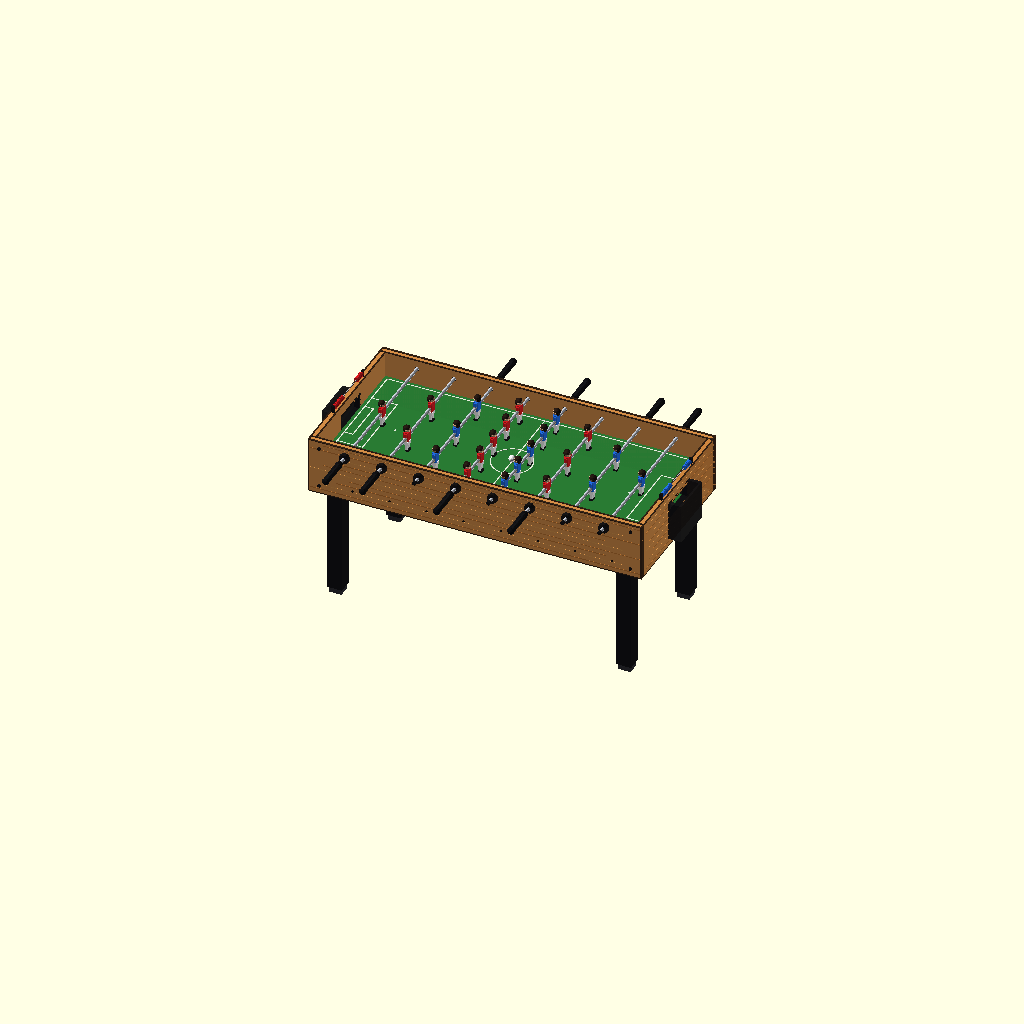
Cell 1: rendered with the file's own defaults.
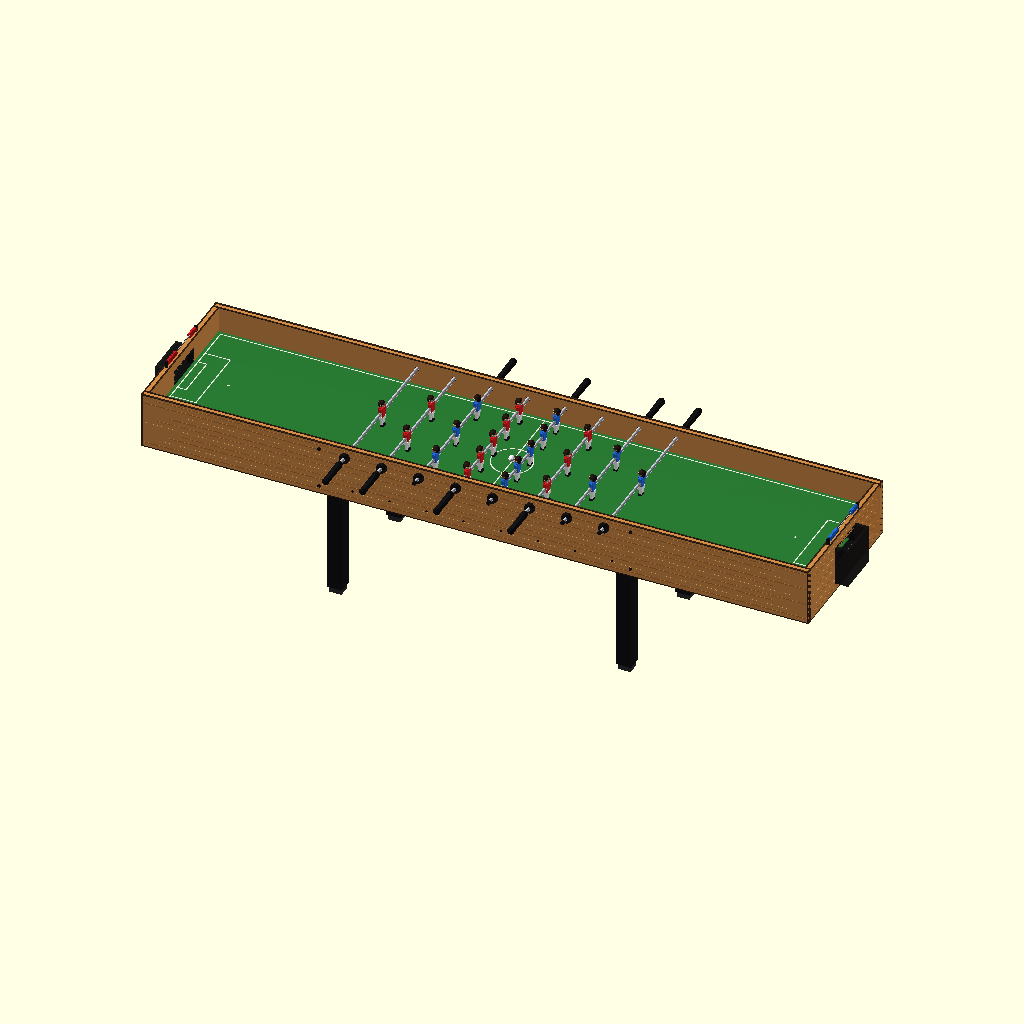
Cell 2: the same model with HX = 180.
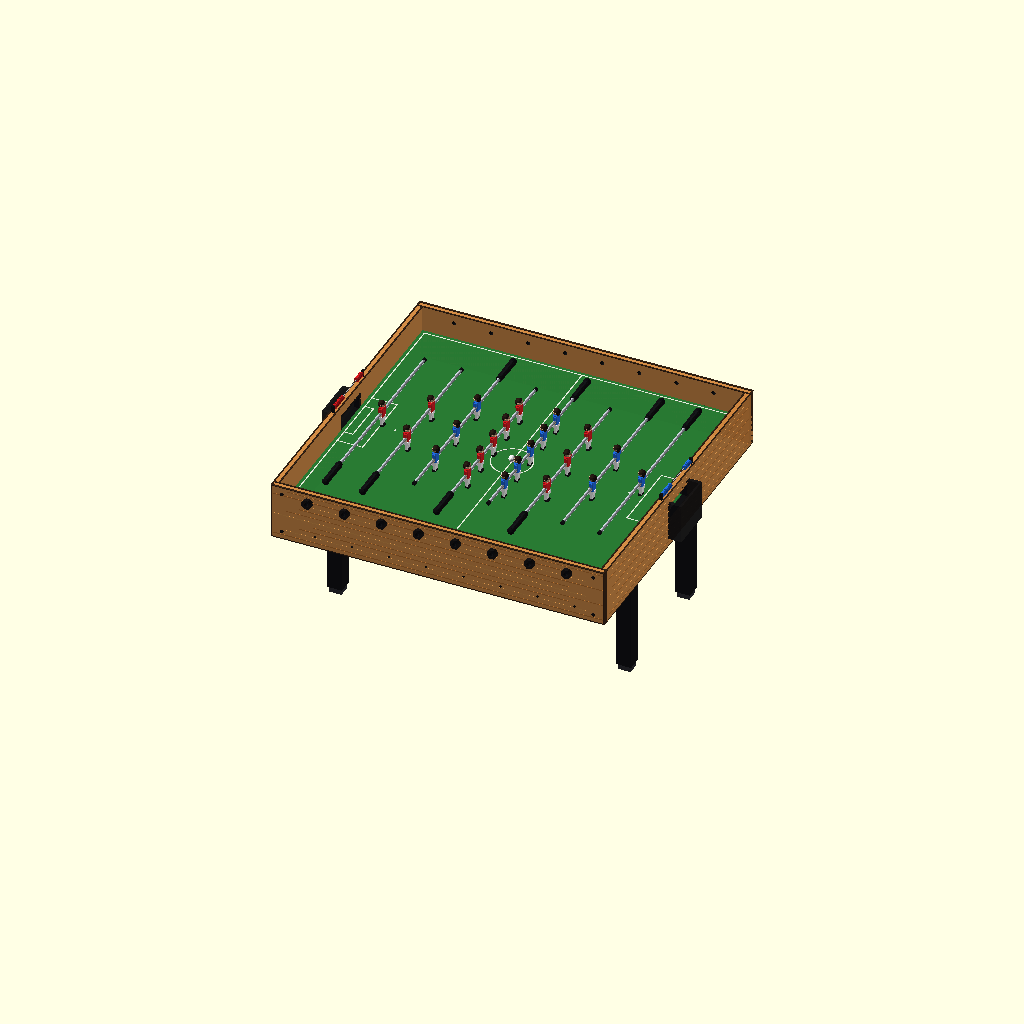
Cell 3: the same model with HY = 86.
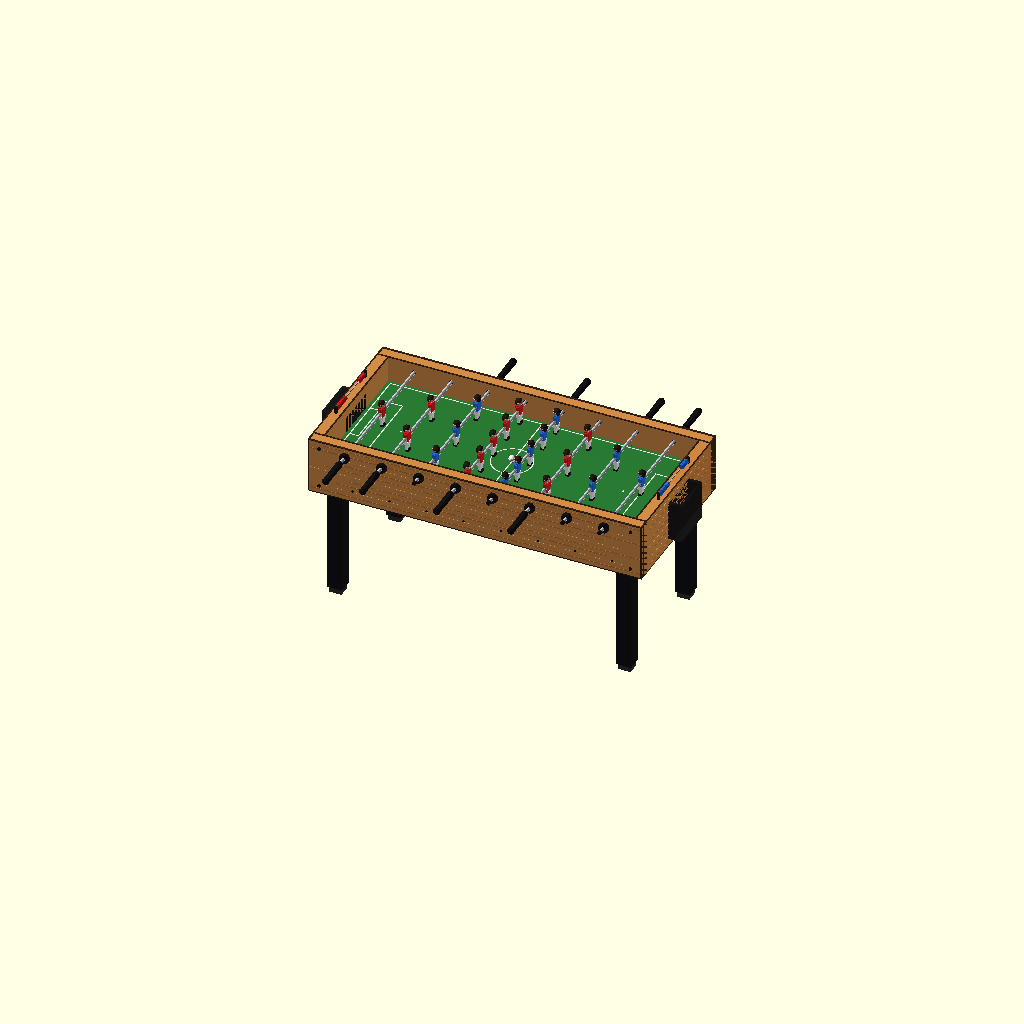
Cell 4 — WALL set to 6, the other parameters unchanged.
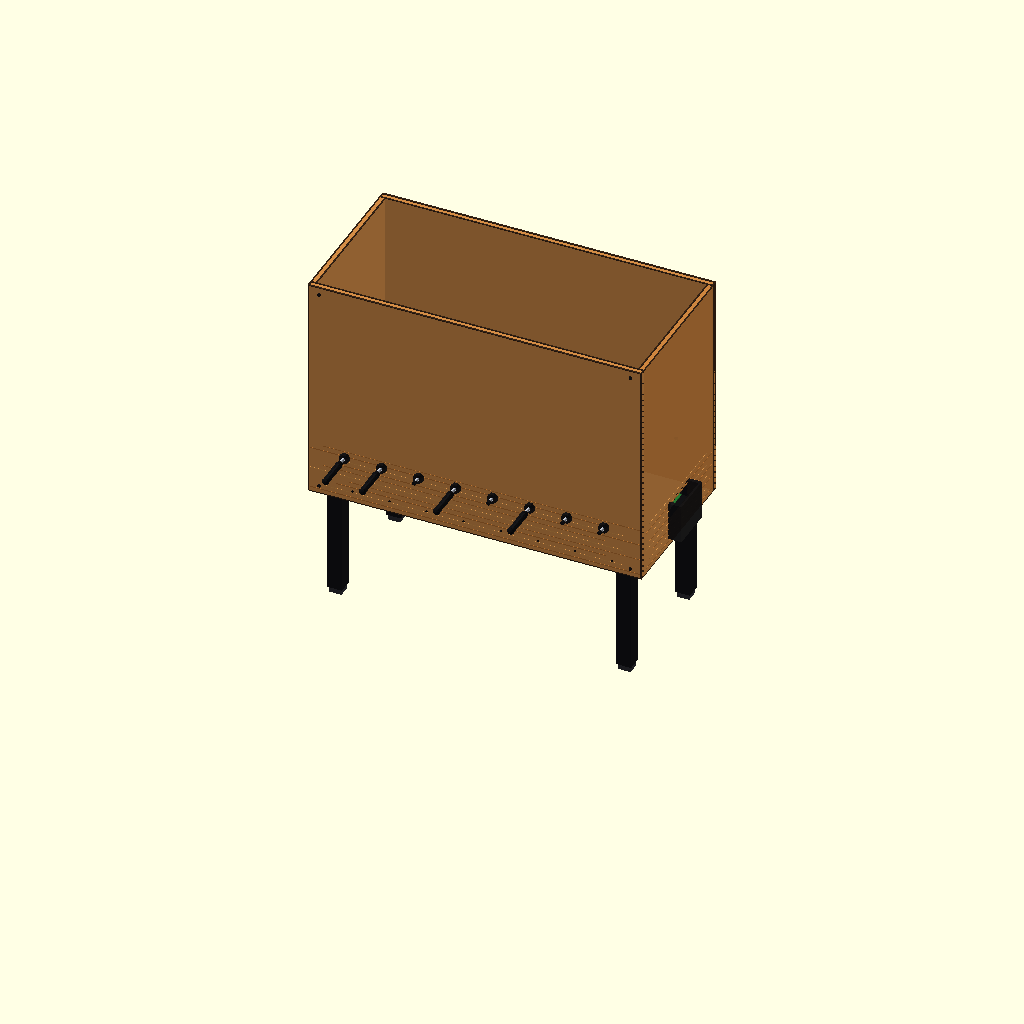
Cell 5: TOP = 184 (everything else at default).
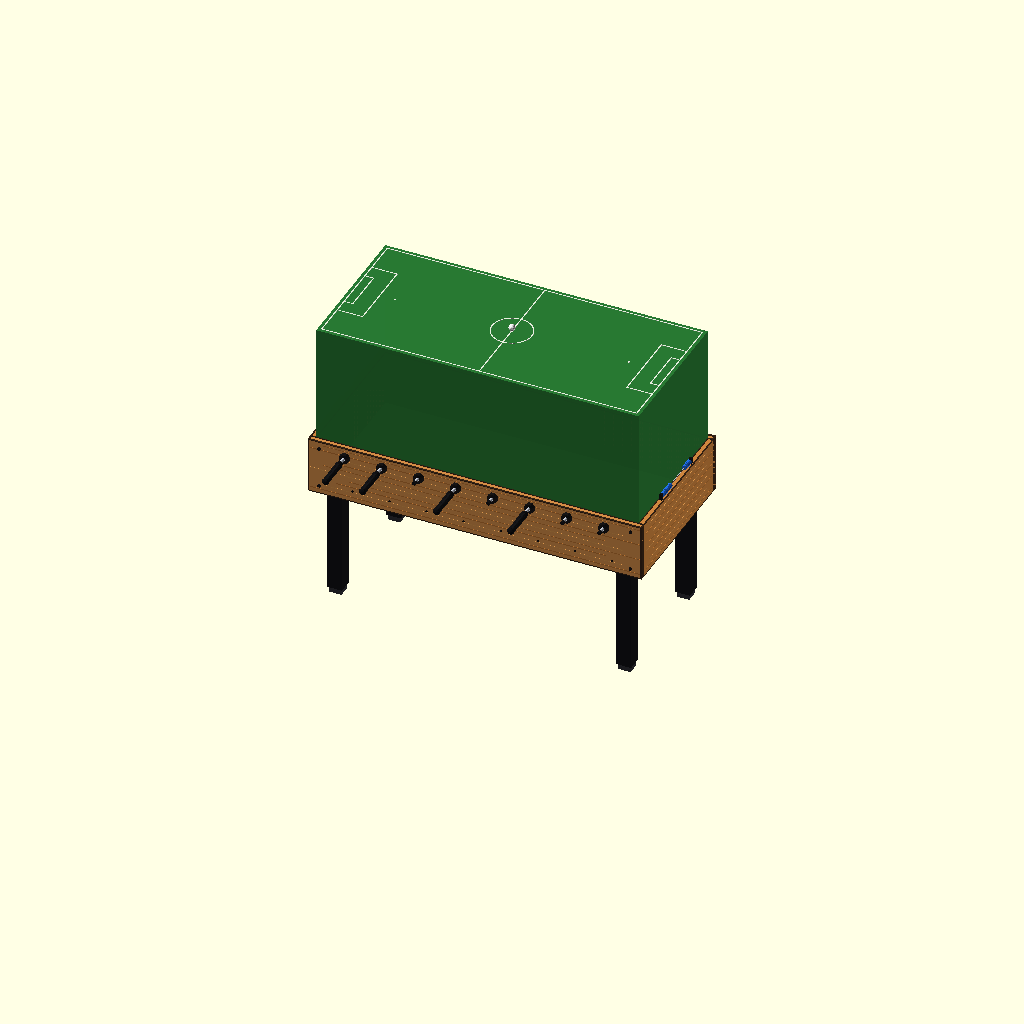
Cell 6 — FIELD set to 156, the other parameters unchanged.
All cells are drawn from one camera (rotation 55°, 0°, 25°, orthographic, colour scheme Cornfield), so only the parameter changes between them.
Source of the model, tools/creature-models/scad/npc/foosball_table.scad:
// The Mire Route foosball table (NPC set; rig: rigs/npc/foosball_table.mjs). 1 unit = 1 cm, origin = the table's
// centre on the ground, long axis along X. Team A (red) holds its rods from the -Y side and attacks +X; team B (blue)
// holds from +Y and attacks -X. The rods, ball and the two scoring beads are separate pieces (never unioned into the
// cabinet: the holes are wider than the rods) so the rig can spin and slide them.
include <../lib.scad>

// ---- dimensions (the contract: .design brief CONTRACT.md "The table") ----
HX = 90;          // cabinet outer half length
HY = 43;          // cabinet outer half width
WALL = 3;         // wall thickness
IX = HX - WALL;   // inner half length (87)
IY = HY - WALL;   // inner half width (40)
TOP = 92;         // rim
FIELD = 78;       // playing surface
BOT = 62;         // cabinet underside
ROD_Z = 87;
ROD_R = 0.8;
HOLE_R = 1.15;
GOAL_HY = 10;     // goal mouth half width
GOAL_TOP = 85;

// rods: x, team (-1 = A red, handles at -Y; +1 = B blue, handles at +Y), man y positions
RODS = [
  [-70, -1, [0]],
  [-50, -1, [-14, 14]],
  [-30, 1, [-24, 0, 24]],
  [-10, -1, [-30, -15, 0, 15, 30]],
  [10, 1, [-30, -15, 0, 15, 30]],
  [30, -1, [-24, 0, 24]],
  [50, 1, [-14, 14]],
  [70, 1, [0]],
];

WOOD = [0.82, 0.53, 0.25, NOGLOW];
WOOD2 = [0.74, 0.46, 0.2, NOGLOW];
WOOD3 = [0.87, 0.6, 0.31, NOGLOW];
TRIM = [0.2, 0.13, 0.08, NOGLOW];
BLACK = [0.07, 0.07, 0.08, NOGLOW];
GREEN = [0.16, 0.48, 0.2, NOGLOW];
LINE = [0.93, 0.95, 0.9, NOGLOW];
CHROME = [0.76, 0.78, 0.82, NOGLOW];
RED = [0.85, 0.1, 0.12, NOGLOW];
BLUE = [0.12, 0.42, 0.9, NOGLOW];
WHITE = [0.97, 0.97, 0.97, NOGLOW];
SKIN = [0.96, 0.76, 0.6, NOGLOW];
HAIR = [0.12, 0.08, 0.06, NOGLOW];
BALL = [1, 1, 1, NOGLOW];

module box(c, lo, hi) color(c) translate(lo) cube(hi - lo);

// ---- cabinet ----
module rod_holes() {
  for (r = RODS) color(BLACK) translate([r[0], 0, ROD_Z]) rotate([90, 0, 0]) cylinder(r = HOLE_R, h = 2 * HY + 8, center = true, $fn = 10);
}

module long_wall(s) {   // s = -1 (team A side) or +1
  difference() {
    union() {
      box(WOOD, [-HX, s > 0 ? IY : -HY, BOT], [HX, s > 0 ? HY : -IY, TOP]);
      // wood grain on the outer face: long thin strips in lighter / darker tones
      for (i = [0 : 9]) let(z = BOT + 2 + i * 2.9, c = i % 3 == 0 ? WOOD2 : i % 3 == 1 ? WOOD3 : WOOD2)
        box(c, [-HX + 1 + (i % 4) * 7, s * HY - (s > 0 ? 0 : 0.12), z], [HX - 1 - (i % 3) * 9, s * HY + (s > 0 ? 0.12 : 0), z + (i % 2 == 0 ? 0.5 : 0.35)]);
      // dark edge trim: top outer edge, top inner edge, vertical ends
      box(TRIM, [-HX, s * HY - 0.5 - (s > 0 ? 0 : 0.1) * 0, TOP - 0.01], [HX, s * HY + 0.5, TOP + 0.4]);
      box(TRIM, [-HX, s * IY - 0.35, TOP - 0.01], [HX, s * IY + 0.35, TOP + 0.4]);
      for (x = [-HX, HX - 0.7]) box(TRIM, [x, s > 0 ? IY : -HY - 0.12, BOT], [x + 0.7, s > 0 ? HY + 0.12 : -IY, TOP + 0.4]);
      // black bearings (end-stops) where the rods pass the wall
      for (r = RODS) color(BLACK) translate([r[0], s * (HY + 1.1), ROD_Z]) rotate([90, 22.5, 0]) cylinder(r = 2.7, h = 2.2, center = true, $fn = 8);
      // bolt heads near the corners and under the rods
      for (x = [-84, 84], z = [BOT + 4, TOP - 4]) color(BLACK) translate([x, s * (HY + 0.2), z]) rotate([90, 0, 0]) cylinder(r = 0.9, h = 0.6, center = true, $fn = 8);
      for (r = RODS) color(BLACK) translate([r[0] + 4, s * (HY + 0.2), BOT + 6]) rotate([90, 0, 0]) cylinder(r = 0.6, h = 0.5, center = true, $fn = 6);
    }
    rod_holes();
  }
}

module end_wall(s) {   // s = -1 (x = -90, team A's goal) or +1
  difference() {
    union() {
      box(WOOD, [s > 0 ? IX : -HX, -IY, BOT], [s > 0 ? HX : -IX, IY, TOP]);
      for (i = [0 : 7]) let(z = BOT + 2.5 + i * 3.5)
        box(i % 2 == 0 ? WOOD2 : WOOD3, [s * HX - (s > 0 ? 0 : 0.12), -IY + 2 + (i % 3) * 4, z], [s * HX + (s > 0 ? 0.12 : 0), IY - 2 - (i % 2) * 6, z + 0.45]);
      box(TRIM, [s > 0 ? HX - 0.5 : -HX - 0.1, -HY, TOP - 0.01], [s > 0 ? HX + 0.1 : -HX + 0.5, HY, TOP + 0.4]);
      box(TRIM, [s * IX - 0.35, -IY, TOP - 0.01], [s * IX + 0.35, IY, TOP + 0.4]);
    }
    // the goal mouth
    color(BLACK) translate([s * (HX - WALL / 2) - 3, -GOAL_HY, FIELD - 0.5]) cube([6, 2 * GOAL_HY, GOAL_TOP - FIELD + 0.5]);
  }
  // goal frame: a black surround on the inner face
  color(BLACK) difference() {
    translate([s * IX - 0.4, 0, (FIELD + GOAL_TOP) / 2 + 0.5]) cube([0.8, 2 * GOAL_HY + 3, GOAL_TOP - FIELD + 2], center = true);
    translate([s * IX, 0, (FIELD + GOAL_TOP) / 2 - 0.5]) cube([3, 2 * GOAL_HY, GOAL_TOP - FIELD + 1], center = true);
  }
  // the goal box behind the mouth (the ball tray of the reference), black, open at the top
  color(BLACK) difference() {
    translate([s > 0 ? HX : -HX - 7, -GOAL_HY - 2, FIELD - 12]) cube([7, 2 * GOAL_HY + 4, GOAL_TOP - FIELD + 14]);
    translate([s > 0 ? HX - 1 : -HX - 6, -GOAL_HY, FIELD - 10]) cube([7, 2 * GOAL_HY, GOAL_TOP - FIELD + 20]);
  }
  // scoring abacus on the rim: posts, a wire and ten counters (team A red at -X, team B blue at +X)
  bead_c = s < 0 ? RED : BLUE;
  ax = s * (HX - WALL / 2);
  for (y = [-17, 17]) box(BLACK, [ax - 0.7, y - 0.6, TOP], [ax + 0.7, y + 0.6, 95.6]);
  color(CHROME) translate([ax, 0, 94.2]) rotate([90, 0, 0]) cylinder(r = 0.3, h = 34, center = true, $fn = 6);
  for (i = [0 : 4]) counter(bead_c, ax, -15 + i * 1.6, false);
  for (i = [0 : 3]) counter(bead_c, ax, 15 - i * 1.6, false);
  // the scoring bead (its own joint in the rig): a ring that slides along the wire
  counter(bead_c, ax, -15 + 5 * 1.6, true);
}

// a counter: a short cylinder along Y on the abacus wire
module counter(c, ax, y, hole) {
  color(c) translate([ax, y, 94.2]) rotate([90, 0, 0]) difference() {
    cylinder(r = 1.25, h = 1.3, center = true, $fn = 10);
    if (hole) cylinder(r = 0.5, h = 3, center = true, $fn = 6);
  }
}

module field() {
  box(GREEN, [-IX, -IY, BOT], [IX, IY, FIELD]);
  lz = FIELD + 0.08;
  color(LINE) {
    // border
    for (s = [-1, 1]) {
      translate([-IX + 2, s * (IY - 2) - 0.3, FIELD - 0.1]) cube([2 * IX - 4, 0.6, 0.18]);
      translate([s * (IX - 2) - 0.3, -IY + 2, FIELD - 0.1]) cube([0.6, 2 * IY - 4, 0.18]);
      // penalty box and goal box
      translate([s > 0 ? IX - 16 : -IX + 15.4, -20, FIELD - 0.1]) cube([0.6, 40, 0.18]);
      translate([s > 0 ? IX - 16 : -IX + 2, -20.3, FIELD - 0.1]) cube([14, 0.6, 0.18]);
      translate([s > 0 ? IX - 16 : -IX + 2, 19.7, FIELD - 0.1]) cube([14, 0.6, 0.18]);
      translate([s > 0 ? IX - 7 : -IX + 6.4, -12, FIELD - 0.1]) cube([0.6, 24, 0.18]);
      translate([s > 0 ? IX - 7 : -IX + 2, -12.3, FIELD - 0.1]) cube([5, 0.6, 0.18]);
      translate([s > 0 ? IX - 7 : -IX + 2, 11.7, FIELD - 0.1]) cube([5, 0.6, 0.18]);
      translate([s * (IX - 24), 0, FIELD - 0.1]) cylinder(r = 0.6, h = 0.18, $fn = 8);
    }
    translate([-0.3, -IY + 2, FIELD - 0.1]) cube([0.6, 2 * IY - 4, 0.18]);
    translate([0, 0, FIELD - 0.1]) difference() {
      cylinder(r = 11, h = 0.18, $fn = 40);
      translate([0, 0, -1]) cylinder(r = 10.4, h = 2, $fn = 40);
    }
    translate([0, 0, FIELD - 0.1]) cylinder(r = 1, h = 0.18, $fn = 10);
  }
  // underside panel and legs
  box(TRIM, [-HX, -HY, BOT - 0.6], [HX, HY, BOT]);
  for (x = [-78, 78], y = [-34, 34]) {
    box(BLACK, [x - 4, y - 4, 3], [x + 4, y + 4, BOT - 0.6]);
    box([0.18, 0.18, 0.2, NOGLOW], [x - 3.4, y - 3.4, 0], [x + 3.4, y + 3.4, 3]);
  }
}

// ---- rods with figures, grips and the ball ----
// a footballer on its rod: the rod through the chest at the origin, facing +X (mirrored for team B), the feet's
// lowest point 8 below the rod (1 cm above the field) and every part within 8.3 of the rod axis, so it can spin
// freely over the field.
module figure(shirt) {
  color(SKIN) translate([0, 0, 4.6]) sphere(r = 1.85, $fn = 10);
  color(HAIR) intersection() {
    translate([-0.25, 0, 4.85]) sphere(r = 1.95, $fn = 10);
    translate([-2.5, -3, 4.9]) cube([4.2, 6, 3]);
  }
  color(HAIR) translate([-0.9, 0, 4.4]) scale([0.9, 1.6, 1.5]) sphere(r = 1.2, $fn = 8);
  // (the width carries the colour: OpenSCAD caches identical hulls with the first one's colour)
  color(shirt) hull() {
    translate([0, 0, 2.6]) cube([2.4, 3.9 + shirt[2] * 1e-3, 1.2], center = true);
    translate([0, 0, -1.6]) cube([2.2, 3.4, 1.2], center = true);
  }
  // arms: short sleeves in the shirt colour, skin forearms hanging at the sides
  for (s = [-1, 1]) {
    color(shirt) translate([0, s * 2.35, 1.9]) cube([1.5, 1, 2], center = true);
    color(SKIN) translate([0.15, s * 2.35, -0.3]) cube([1.1, 0.8, 2.6], center = true);
  }
  color(WHITE) translate([0, 0, -3.3]) cube([2.4, 3.5, 2], center = true);
  for (s = [-1, 1]) {
    color(WHITE) translate([0, s * 0.9, -5.6]) cube([1.2, 1.2, 2.8], center = true);
    color(BLACK) translate([0.35, s * 0.9, -7.6]) cube([2, 1.3, 0.8], center = true);
  }
}

module rod(r) {
  x = r[0];
  t = r[1];
  shirt = t < 0 ? RED : BLUE;
  translate([x, 0, ROD_Z]) {
    // chrome rod: from the stub on the far side (|y| 49) out to the grip on the owner's side
    color(CHROME) translate([0, t * 8.5, 0]) rotate([90, 0, 0]) cylinder(r = ROD_R, h = 49 + 66 - 2, center = true, $fn = 10);
    color(BLACK) translate([0, -t * 48.5, 0]) rotate([90, 0, 0]) cylinder(r = 1.05, h = 1.6, center = true, $fn = 10);
    // the grip: a collar, the rubber handle (|y| 50..66) and a rounded end
    color(BLACK) translate([0, t * 49.6, 0]) rotate([90, 0, 0]) cylinder(r = 1.5, h = 1.2, center = true, $fn = 10);
    color(BLACK) translate([0, t * 58, 0]) rotate([90, 0, 0]) cylinder(r1 = 1.85, r2 = 1.6, h = 16, center = true, $fn = 12);
    color(BLACK) translate([0, t * 66, 0]) scale([1, 0.6, 1]) sphere(r = 1.85, $fn = 12);
    for (y = r[2]) translate([0, y, 0]) if (t < 0) figure(shirt); else mirror([1, 0, 0]) figure(shirt);
  }
}

// ---- the table ----
for (s = [-1, 1]) { long_wall(s); end_wall(s); }
field();
for (r = RODS) rod(r);
// the ball at the centre spot, a hair above the field
color(BALL) translate([0, 0, FIELD + 1.85]) sphere(r = 1.75, $fn = 14);
Customizer parameters (derived from the source; name, type, default, range or options):
HX: number, default 90
HY: number, default 43
WALL: number, default 3
TOP: number, default 92
FIELD: number, default 78
BOT: number, default 62
ROD_Z: number, default 87
ROD_R: number, default 0.8
HOLE_R: number, default 1.15
GOAL_HY: number, default 10
GOAL_TOP: number, default 85
